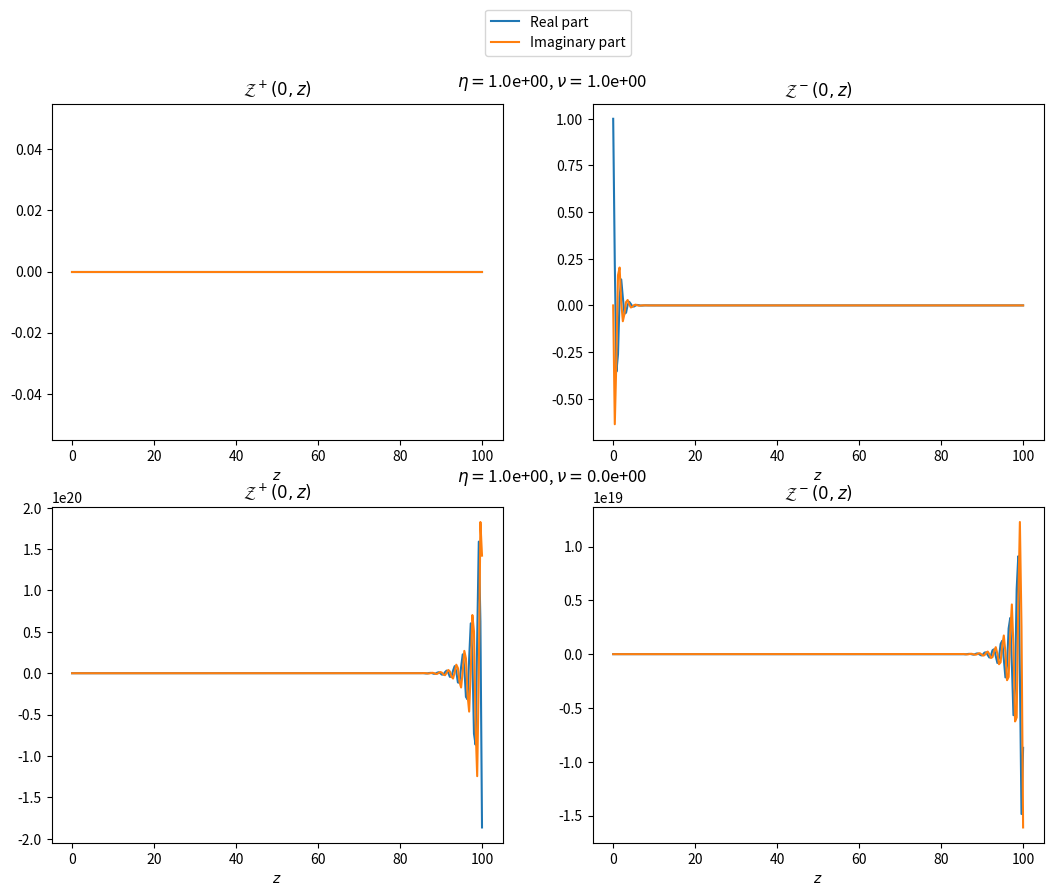

Python code for this plot:
import numpy as np
import matplotlib.pyplot as plt
from scipy.integrate import solve_ivp
from scipy.fftpack import diff as psdiff

def dZdz(z, Z):

	Zp = Z[0]
	Zm = Z[1]

	Zp_z = ( 1j * omega * Zp + nu_p * Zp + nu_m * Zm) / vA0
	Zm_z = (-1j * omega * Zm - nu_p * Zm - nu_m * Zp) / vA0

	return np.array([Zp_z, Zm_z])

Lx = 1
Lz = 100
vA0 = 1
omega = np.pi
a = 0.5

eta = 1e-3
nu = 1e-3
nu_p = 0.5 * (eta + nu)
nu_m = 0.5 * (eta - nu)

z_min = 0
z_max = Lz
nz = 256
dz = (z_max - z_min) / (nz - 1)
z = np.linspace(z_min, z_max, nz)

Zp0 = 0 + 0j
Zm0 = 1 + 0j
Z0 = np.array([Zp0, Zm0])

############# Create Plots #######################

fig = plt.figure()
fig_size = fig.get_size_inches()
fig_size = 2 * fig_size
fig.set_size_inches(fig_size)

eta = 1
nu = 1
nu_p = 0.5 * (eta + nu)
nu_m = 0.5 * (eta - nu)
sol = solve_ivp(dZdz, [z_min, z_max], Z0, t_eval = z)
Zp = sol.y[0,:]
Zm = sol.y[1,:]

ax = fig.add_subplot(221)
ax.plot(z, np.real(Zp), label = 'Real part')
ax.plot(z, np.imag(Zp), label = 'Imaginary part')
handles, labels = ax.get_legend_handles_labels()
lgd = ax.legend(handles, labels, bbox_to_anchor=(1.3,1.3))
ax.text(0.9, 1.05, \
	r'$\eta = $' + '{:1.1e}'.format(eta) + r', $\nu = $' + '{:1.1e}'.format(nu), \
	fontsize = 12, \
	transform=ax.transAxes)
ax.set_xlabel(r'$z$')
ax.set_title(r'$\mathcal{Z}^+(0,z)$')

ax = fig.add_subplot(222)
ax.plot(z, np.real(Zm))
ax.plot(z, np.imag(Zm))
ax.set_xlabel(r'$z$')
ax.set_title(r'$\mathcal{Z}^-(0,z)$')

eta = 1
nu = 0
nu_p = 0.5 * (eta + nu)
nu_m = 0.5 * (eta - nu)
sol = solve_ivp(dZdz, [z_min, z_max], Z0, t_eval = z)
Zp = sol.y[0,:]
Zm = sol.y[1,:]

ax = fig.add_subplot(223)
ax.plot(z, np.real(Zp))
ax.plot(z, np.imag(Zp))
ax.text(0.9, 1.075, \
	r'$\eta = $' + '{:1.1e}'.format(eta) + r', $\nu = $' + '{:1.1e}'.format(nu), \
	fontsize = 12, \
	transform=ax.transAxes)
ax.set_xlabel(r'$z$')
ax.set_title(r'$\mathcal{Z}^+(0,z)$')

ax = fig.add_subplot(224)
ax.plot(z, np.real(Zm))
ax.plot(z, np.imag(Zm))
ax.set_xlabel(r'$z$')
ax.set_title(r'$\mathcal{Z}^-(0,z)$')

plt.show(block = False)